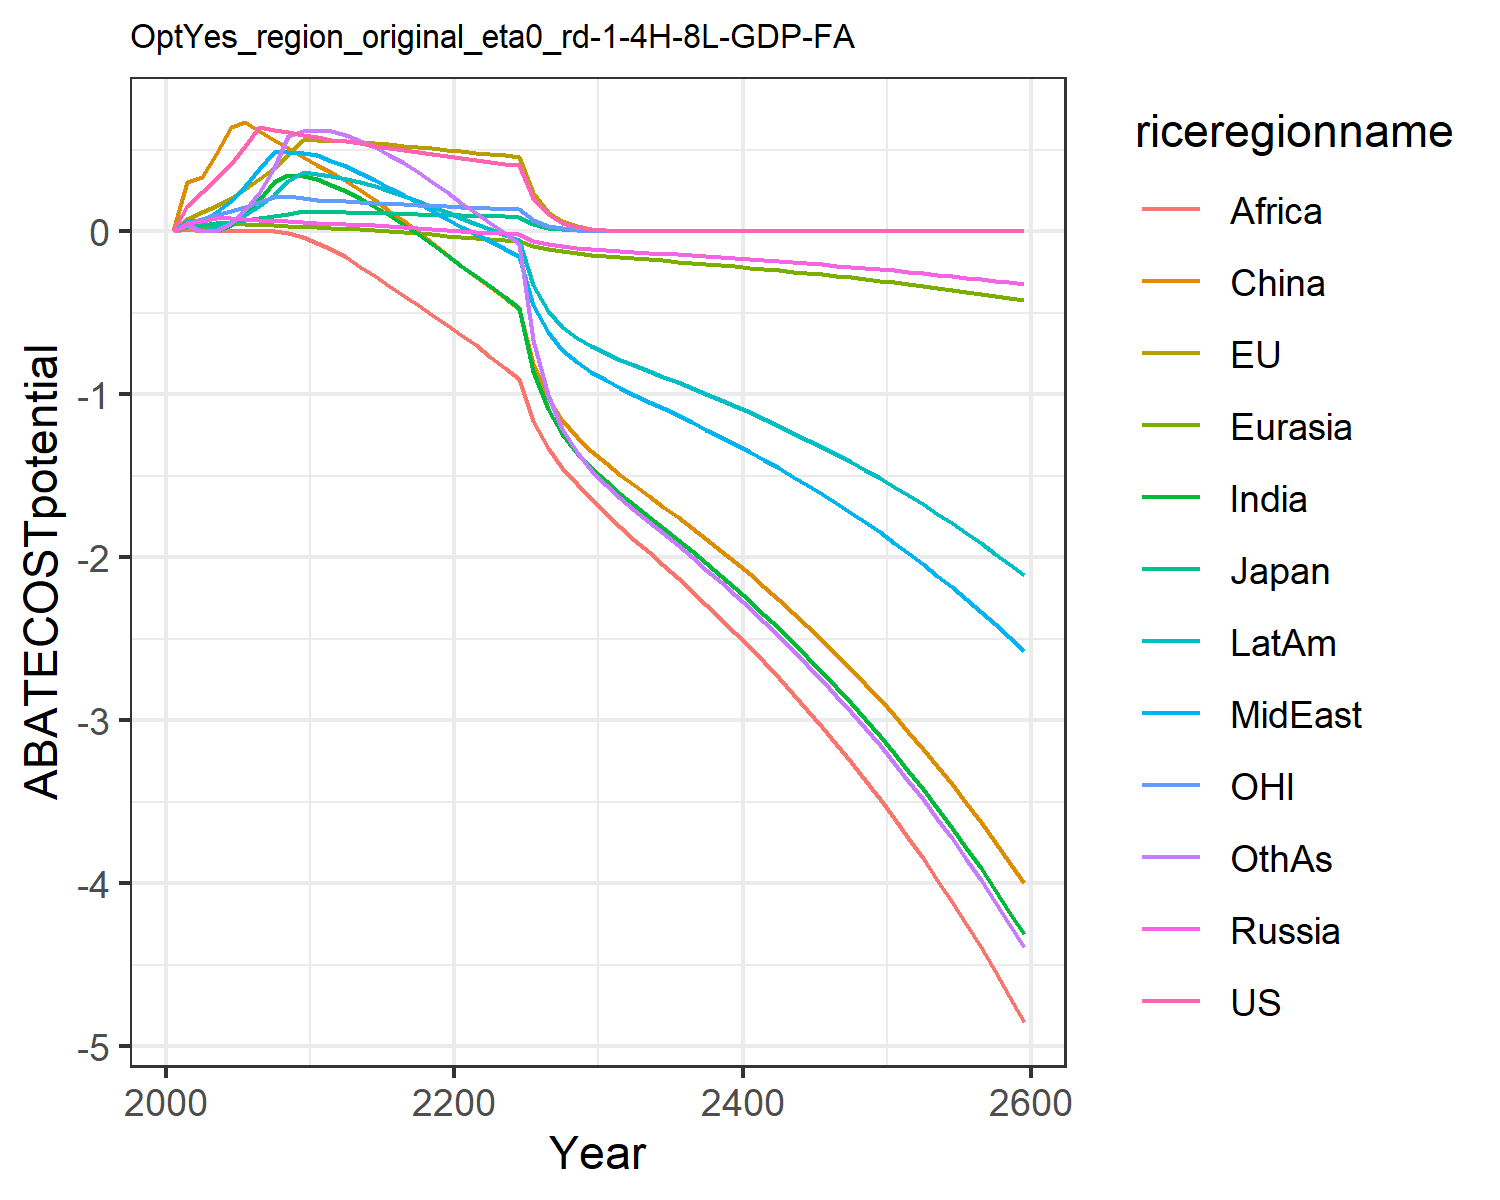

The file beside this chart, header and first rows:
0.0, 0.0, 0.0, 0.0, 0.0, 0.0, 0.0, 0.0, 0.0, 0.0, 0.0, 0.0
0.1577, 0.07618, 0.03038, 0.05211, 0.02647, 0.3002, 0.04936, 0.06612, 0.01197, 0.03652, 0.04975, 0.03994
0.2393, 0.1167, 0.04204, 0.06234, 0.02666, 0.3354, 0.0, 0.06606, 0.0, 0.003337, 0.07483, 1.3877787807814457e-17
0.319, 0.157, 0.05062, 0.08042, 0.03944, 0.4756, 2.7755575615628914e-17, 0.1159, 0.0, 0.0244, 0.09827, 0.0
0.414, 0.2054, 0.0578, 0.08407, 0.04594, 0.6379, 0.03785, 0.1873, 2.7755575615628914e-17, 0.05747, 0.1239, 0.04945
0.5226, 0.2589, 0.06739, 0.07806, 0.04305, 0.6702, 0.104, 0.2756, 0.0, 0.1005, 0.1513, 0.1288
0.6409, 0.3223, 0.07984, 0.07228, 0.03957, 0.6144, 0.1897, 0.3849, 5.551115123125783e-17, 0.1539, 0.1795, 0.2374
0.6236, 0.3914, 0.09328, 0.06654, 0.03609, 0.5627, 0.3053, 0.4858, 0.0, 0.2243, 0.2118, 0.3879
0.6078, 0.4714, 0.1087, 0.06096, 0.03245, 0.5094, 0.3458, 0.4867, -0.01117, 0.3119, 0.2142, 0.584
0.5936, 0.5627, 0.1253, 0.05539, 0.02894, 0.4562, 0.3385, 0.4836, -0.03706, 0.3633, 0.2017, 0.6151
0.5788, 0.5601, 0.1215, 0.05141, 0.02519, 0.41, 0.3188, 0.4673, -0.06962, 0.3545, 0.1933, 0.6218
0.5622, 0.5554, 0.1187, 0.04824, 0.02125, 0.3666, 0.2849, 0.4325, -0.1111, 0.3401, 0.1881, 0.6173
0.5529, 0.5544, 0.1174, 0.04528, 0.01698, 0.312, 0.2501, 0.3993, -0.1602, 0.3239, 0.1845, 0.5922
0.5403, 0.5497, 0.1153, 0.04104, 0.01157, 0.2513, 0.2032, 0.3574, -0.2187, 0.3019, 0.1801, 0.554
0.5266, 0.5431, 0.1129, 0.03654, 0.005893, 0.1898, 0.1516, 0.3136, -0.2765, 0.2773, 0.1754, 0.515
0.5126, 0.5353, 0.1104, 0.03173, 6.938893903907228e-18, 0.1276, 0.09861, 0.2676, -0.3347, 0.2484, 0.1707, 0.47
0.499, 0.5268, 0.1078, 0.02652, -0.006081, 0.06323, 0.04189, 0.2212, -0.3938, 0.2177, 0.1662, 0.4203
0.4858, 0.518, 0.1052, 0.02119, -0.01249, -0.003576, -0.01774, 0.1734, -0.4537, 0.1852, 0.1617, 0.3645
0.4732, 0.5089, 0.1028, 0.01546, -0.01917, -0.07216, -0.08016, 0.1256, -0.5146, 0.151, 0.1575, 0.3038
0.4612, 0.4997, 0.1004, 0.009733, -0.02613, -0.1431, -0.1452, 0.07536, -0.5762, 0.1173, 0.1534, 0.2401
0.4495, 0.4908, 0.09807, 0.003772, -0.0329, -0.2118, -0.2099, 0.02782, -0.638, 0.0803, 0.1495, 0.1759
0.4378, 0.4823, 0.09591, -0.001934, -0.03939, -0.2776, -0.2738, -0.01752, -0.6997, 0.04668, 0.1459, 0.1138
0.4267, 0.474, 0.09383, -0.007424, -0.04581, -0.3425, -0.3367, -0.06162, -0.7682, 0.01411, 0.1424, 0.05242
0.416, 0.4658, 0.09184, -0.01303, -0.05237, -0.4086, -0.4013, -0.1061, -0.8377, -0.02058, 0.1391, -0.01192
0.4058, 0.4577, 0.08993, -0.01874, -0.05908, -0.4759, -0.4678, -0.1512, -0.9089, -0.05554, 0.136, -0.07874
0.2055, 0.2334, 0.0457, -0.05612, -0.09083, -0.8162, -0.8583, -0.4491, -1.161, -0.3302, 0.06897, -0.6681
0.1042, 0.1191, 0.02325, -0.07759, -0.1102, -1.02, -1.091, -0.6199, -1.327, -0.4871, 0.03503, -1.004
0.05283, 0.06072, 0.01183, -0.09113, -0.1235, -1.157, -1.244, -0.7274, -1.45, -0.5846, 0.01779, -1.212
0.02678, 0.03094, 0.006013, -0.1006, -0.1336, -1.26, -1.357, -0.8025, -1.552, -0.6516, 0.009033, -1.354
0.01357, 0.01576, 0.003055, -0.1081, -0.1422, -1.346, -1.45, -0.8615, -1.643, -0.7033, 0.004584, -1.462
0.006862, 0.008002, 0.001549, -0.1146, -0.1501, -1.423, -1.533, -0.913, -1.73, -0.7473, 0.002321, -1.554
0.003463, 0.004051, 0.0007828, -0.1205, -0.1575, -1.493, -1.609, -0.9596, -1.813, -0.7862, 0.001172, -1.635
0.001747, 0.002049, 0.0003953, -0.1259, -0.1643, -1.559, -1.68, -1.002, -1.891, -0.8217, 0.0005912, -1.709
0.0008808, 0.001035, 0.0001995, -0.1311, -0.1711, -1.623, -1.75, -1.044, -1.969, -0.8563, 0.0002981, -1.782
0.0004441, 0.000523, 0.0001007, -0.1364, -0.178, -1.688, -1.821, -1.086, -2.047, -0.8909, 0.0001503, -1.854
0.0002238, 0.0002641, 5.079340437999803e-5, -0.1417, -0.1849, -1.754, -1.891, -1.129, -2.127, -0.9257, 7.577599313199712e-5, -1.926
0.0001128, 0.0001333, 2.562175693974505e-5, -0.1471, -0.192, -1.821, -1.964, -1.172, -2.208, -0.9611, 3.8195757851114725e-5, -2
5.6877887489871955e-5, 6.729674467885578e-5, 1.292316528865797e-5, -0.1527, -0.1992, -1.89, -2.038, -1.216, -2.291, -0.9973, 1.925194689973017e-5, -2.075
2.8670066110951886e-5, 3.396210449017477e-5, 6.517730427083834e-6, -0.1584, -0.2066, -1.96, -2.113, -1.261, -2.376, -1.034, 9.703251021352467e-6, -2.152
1.4451463861547708e-5, 1.713682417659317e-5, 3.2869798027501945e-6, -0.1642, -0.2142, -2.032, -2.191, -1.308, -2.463, -1.072, 4.89042789030572e-6, -2.231
7.284400689513372e-6, 8.645870933967184e-6, 1.6575801930952072e-6, -0.1701, -0.2219, -2.105, -2.27, -1.355, -2.553, -1.111, 2.4647089008989954e-6, -2.312
3.6717653460751352e-6, 4.361499366381943e-6, 8.358562152704737e-7, -0.1762, -0.2299, -2.181, -2.352, -1.404, -2.644, -1.151, 1.242152408279673e-6, -2.395
1.850781053653627e-6, 2.199968945301431e-6, 4.2147333959470016e-7, -0.1825, -0.2381, -2.259, -2.436, -1.454, -2.739, -1.192, 6.260015536397881e-7, -2.481
9.328978190573845e-7, 1.1095716876868997e-6, 2.1251609770851675e-7, -0.189, -0.2466, -2.339, -2.522, -1.505, -2.836, -1.235, 3.154770920350259e-7, -2.569
4.702315690988825e-7, 5.595721468007963e-7, 1.0715146817467095e-7, -0.1957, -0.2552, -2.421, -2.611, -1.558, -2.936, -1.278, 1.5898368518240723e-7, -2.659
2.3702160926489145e-7, 2.8217734635133133e-7, 5.40244323007177e-8, -0.2025, -0.2642, -2.506, -2.703, -1.613, -3.038, -1.323, 8.011797536080392e-8, -2.752
1.1947096581723814e-7, 1.4228418238618975e-7, 2.7237622431152926e-8, -0.2095, -0.2734, -2.593, -2.797, -1.669, -3.144, -1.369, 4.037386985457855e-8, -2.848
6.021919298177757e-8, 7.17401556625721e-8, 1.3732072434767202e-8, -0.2168, -0.2828, -2.683, -2.893, -1.727, -3.253, -1.416, 2.0345300548233096e-8, -2.947
3.03532710566868e-8, 3.616943732805622e-8, 6.9229598057163456e-9, -0.2243, -0.2926, -2.775, -2.993, -1.786, -3.365, -1.465, 1.0252303573300879e-8, -3.048
1.5299386045955532e-8, 1.8234641718748284e-8, 3.4900948074979495e-9, -0.232, -0.3026, -2.871, -3.096, -1.848, -3.48, -1.515, 5.166217769693498e-9, -3.153
7.711527126380033e-9, 9.192440929509606e-9, 1.7594345660067563e-9, -0.2399, -0.3129, -2.969, -3.201, -1.911, -3.599, -1.567, 2.603263580123741e-9, -3.26
3.8869113703686346e-9, 4.633876869244505e-9, 8.869522252067494e-10, -0.248, -0.3236, -3.07, -3.31, -1.976, -3.722, -1.62, 1.3117710035247357e-9, -3.371
1.9591457294262837e-9, 2.335822753324056e-9, 4.471149842887952e-10, -0.2565, -0.3346, -3.174, -3.423, -2.043, -3.848, -1.675, 6.609865451516682e-10, -3.486
9.874763803845472e-10, 1.1773852766868371e-9, 2.2538797289703405e-10, -0.2651, -0.3459, -3.281, -3.538, -2.112, -3.978, -1.732, 3.33059762307509e-10, -3.604
4.977194243666072e-10, 5.934471696593627e-10, 1.1361491437198778e-10, -0.2741, -0.3576, -3.392, -3.658, -2.183, -4.112, -1.79, 1.6782123354315342e-10, -3.725
2.508651898815732e-10, 2.991104367391177e-10, 5.7270844081634935e-11, -0.2833, -0.3696, -3.506, -3.781, -2.257, -4.251, -1.851, 8.456040768854093e-11, -3.851
1.2644282856434357e-10, 1.5075380771823307e-10, 2.8868614947133596e-11, -0.2928, -0.382, -3.624, -3.908, -2.332, -4.394, -1.913, 4.260718669940612e-11, -3.98
6.37303120845481e-11, 7.597895270874204e-11, 1.4551671906828272e-11, -0.3026, -0.3948, -3.745, -4.039, -2.411, -4.541, -1.977, 2.1468143251862388e-11, -4.113
3.212151281398498e-11, 3.829195828982268e-11, 7.334910936600779e-12, -0.3128, -0.408, -3.871, -4.174, -2.491, -4.693, -2.043, 1.0816883074593004e-11, -4.251
1.618989765450397e-11, 1.929798640738378e-11, 3.697193568198704e-12, -0.3232, -0.4217, -4, -4.314, -2.574, -4.85, -2.111, 5.450119074204494e-12, -4.393
